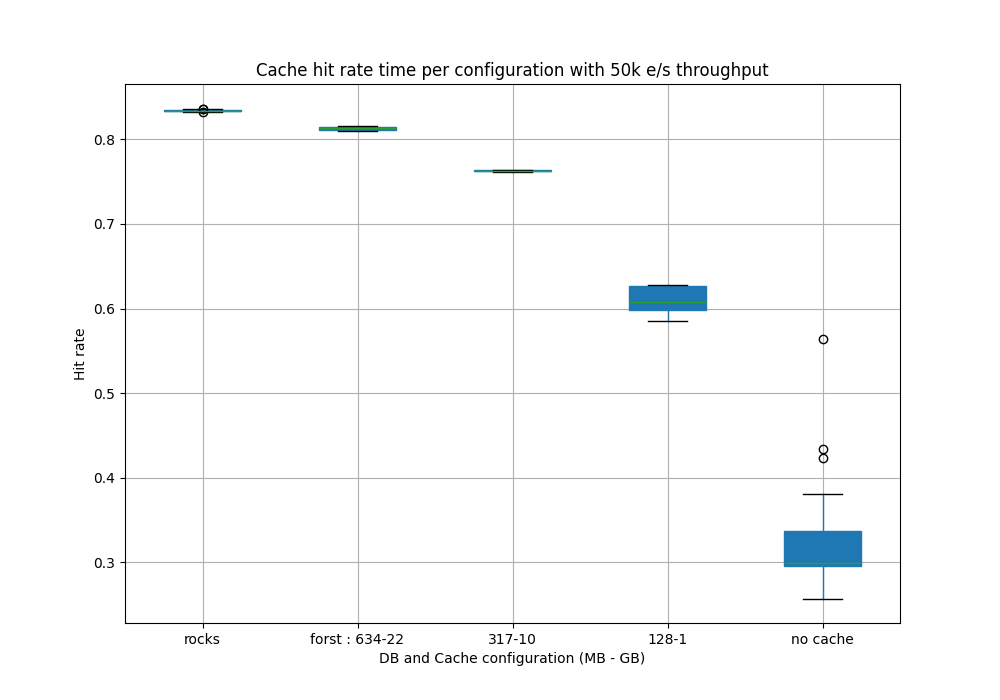

The data file committed next to this chart (first rows):
Time, {}, {}, {}, {}, {}
2025-07-17 13:35:00, 0.8343, , , , 
2025-07-17 13:35:05, 0.8337, , , , 
2025-07-17 13:35:10, 0.8348, , , , 
2025-07-17 13:35:15, 0.8355, , , , 
2025-07-17 13:35:20, 0.8336, , , , 
2025-07-17 13:35:25, 0.8349, , , , 
2025-07-17 13:35:30, 0.8351, , , , 
2025-07-17 13:35:35, 0.8341, , , , 
2025-07-17 13:35:40, 0.8365, , , , 
2025-07-17 13:35:45, 0.8344, , , , 
2025-07-17 13:35:50, 0.8346, , , , 
2025-07-17 13:35:55, 0.8362, , , , 
2025-07-17 13:36:00, 0.834, , , , 
2025-07-17 13:36:05, 0.8345, , , , 
2025-07-17 13:36:10, 0.8349, , , , 
2025-07-17 13:36:15, 0.8339, , , , 
2025-07-17 13:36:20, 0.835, , , , 
2025-07-17 13:36:25, 0.8344, , , , 
2025-07-17 13:36:30, 0.8336, , , , 
2025-07-17 13:36:35, 0.8344, , , , 
2025-07-17 13:36:40, 0.8338, , , , 
2025-07-17 13:36:45, 0.8336, , , , 
2025-07-17 13:36:50, 0.8336, , , , 
2025-07-17 13:36:55, 0.8337, , , , 
2025-07-17 13:37:00, 0.8335, , , , 
2025-07-17 13:37:05, 0.8337, , , , 
2025-07-17 13:37:10, 0.8342, , , , 
2025-07-17 13:37:15, 0.8344, , , , 
2025-07-17 13:37:20, 0.8337, , , , 
2025-07-17 13:37:25, 0.8342, , , , 
2025-07-17 13:37:30, 0.8341, , , , 
2025-07-17 13:37:35, 0.8335, , , , 
2025-07-17 13:37:40, 0.8347, , , , 
2025-07-17 13:37:45, 0.8336, , , , 
2025-07-17 13:37:50, 0.8339, , , , 
2025-07-17 13:37:55, 0.8346, , , , 
2025-07-17 13:38:00, 0.8334, , , , 
2025-07-17 13:38:05, 0.8334, , , , 
2025-07-17 13:38:10, 0.8342, , , , 
2025-07-17 13:38:15, 0.8338, , , , 
2025-07-17 13:38:20, 0.8338, , , , 
2025-07-17 13:38:25, 0.833, , , , 
2025-07-17 13:38:30, 0.8336, , , , 
2025-07-17 13:38:35, 0.8324, , , , 
2025-07-17 13:38:40, 0.8331, , , , 
2025-07-17 13:38:45, 0.8331, , , , 
2025-07-17 13:38:50, 0.8318, , , , 
2025-07-17 13:38:55, 0.8334, , , , 
2025-07-17 13:39:00, 0.8329, , , , 
2025-07-17 13:39:05, 0.8328, , , , 
2025-07-17 13:39:10, 0.8339, , , , 
2025-07-17 13:39:15, 0.8331, , , , 
2025-07-17 13:39:20, 0.833, , , , 
2025-07-17 13:39:25, 0.8342, , , , 
2025-07-17 13:39:30, 0.8331, , , , 
2025-07-17 13:39:35, 0.8335, , , , 
2025-07-17 13:39:40, 0.8342, , , , 
2025-07-17 13:39:45, 0.833, , , , 
2025-07-17 13:39:50, 0.8339, , , , 
2025-07-17 13:39:55, 0.8341, , , , 
... 245 more rows
